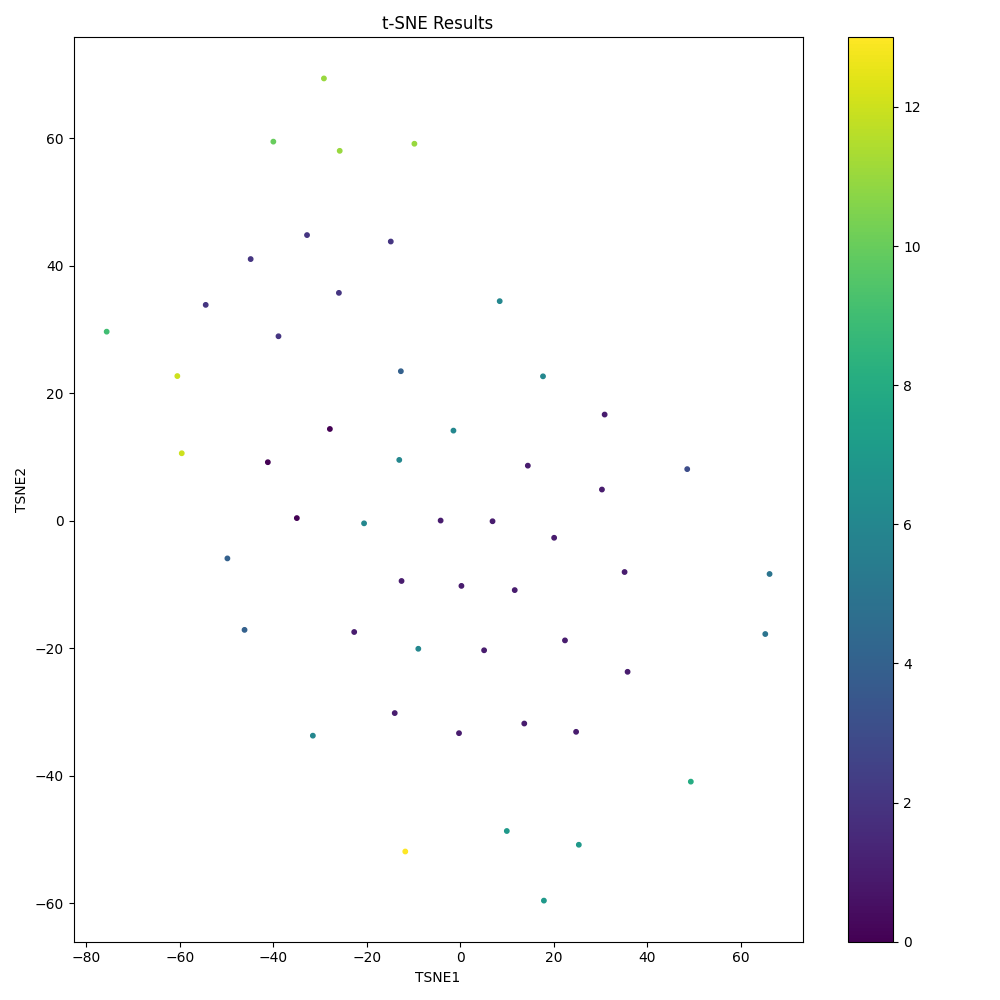

The data file committed next to this chart (first rows):
TSNE1, TSNE2
48.52, 8.085
24.76, -33.12
66.13, -8.363
-20.58, -0.4174
49.29, -40.93
-14.03, -30.18
-8.983, -20.09
5.087, -20.33
-22.69, -17.46
-39.98, 59.45
-27.89, 14.38
-12.57, -9.461
6.889, -0.09163
-11.77, -51.89
-46.14, -17.13
-0.2805, -33.33
-75.63, 29.65
-13.06, 9.528
-1.47, 14.13
-41.16, 9.17
-25.79, 58.01
13.68, -31.82
9.941, -48.68
35.77, -23.71
17.88, -59.59
-49.81, -5.919
-12.72, 23.44
65.21, -17.78
-29.16, 69.36
0.2382, -10.23
25.34, -50.83
17.68, 22.64
22.38, -18.78
-59.57, 10.57
8.421, 34.43
-14.87, 43.78
11.64, -10.89
14.44, 8.628
-34.96, 0.4049
-25.96, 35.73
-38.88, 28.92
20.06, -2.682
-60.52, 22.68
-32.78, 44.8
-9.82, 59.12
-54.45, 33.85
30.86, 16.65
30.29, 4.883
-4.211, 0.01845
35.13, -8.054
-44.83, 41.03
-31.53, -33.72
